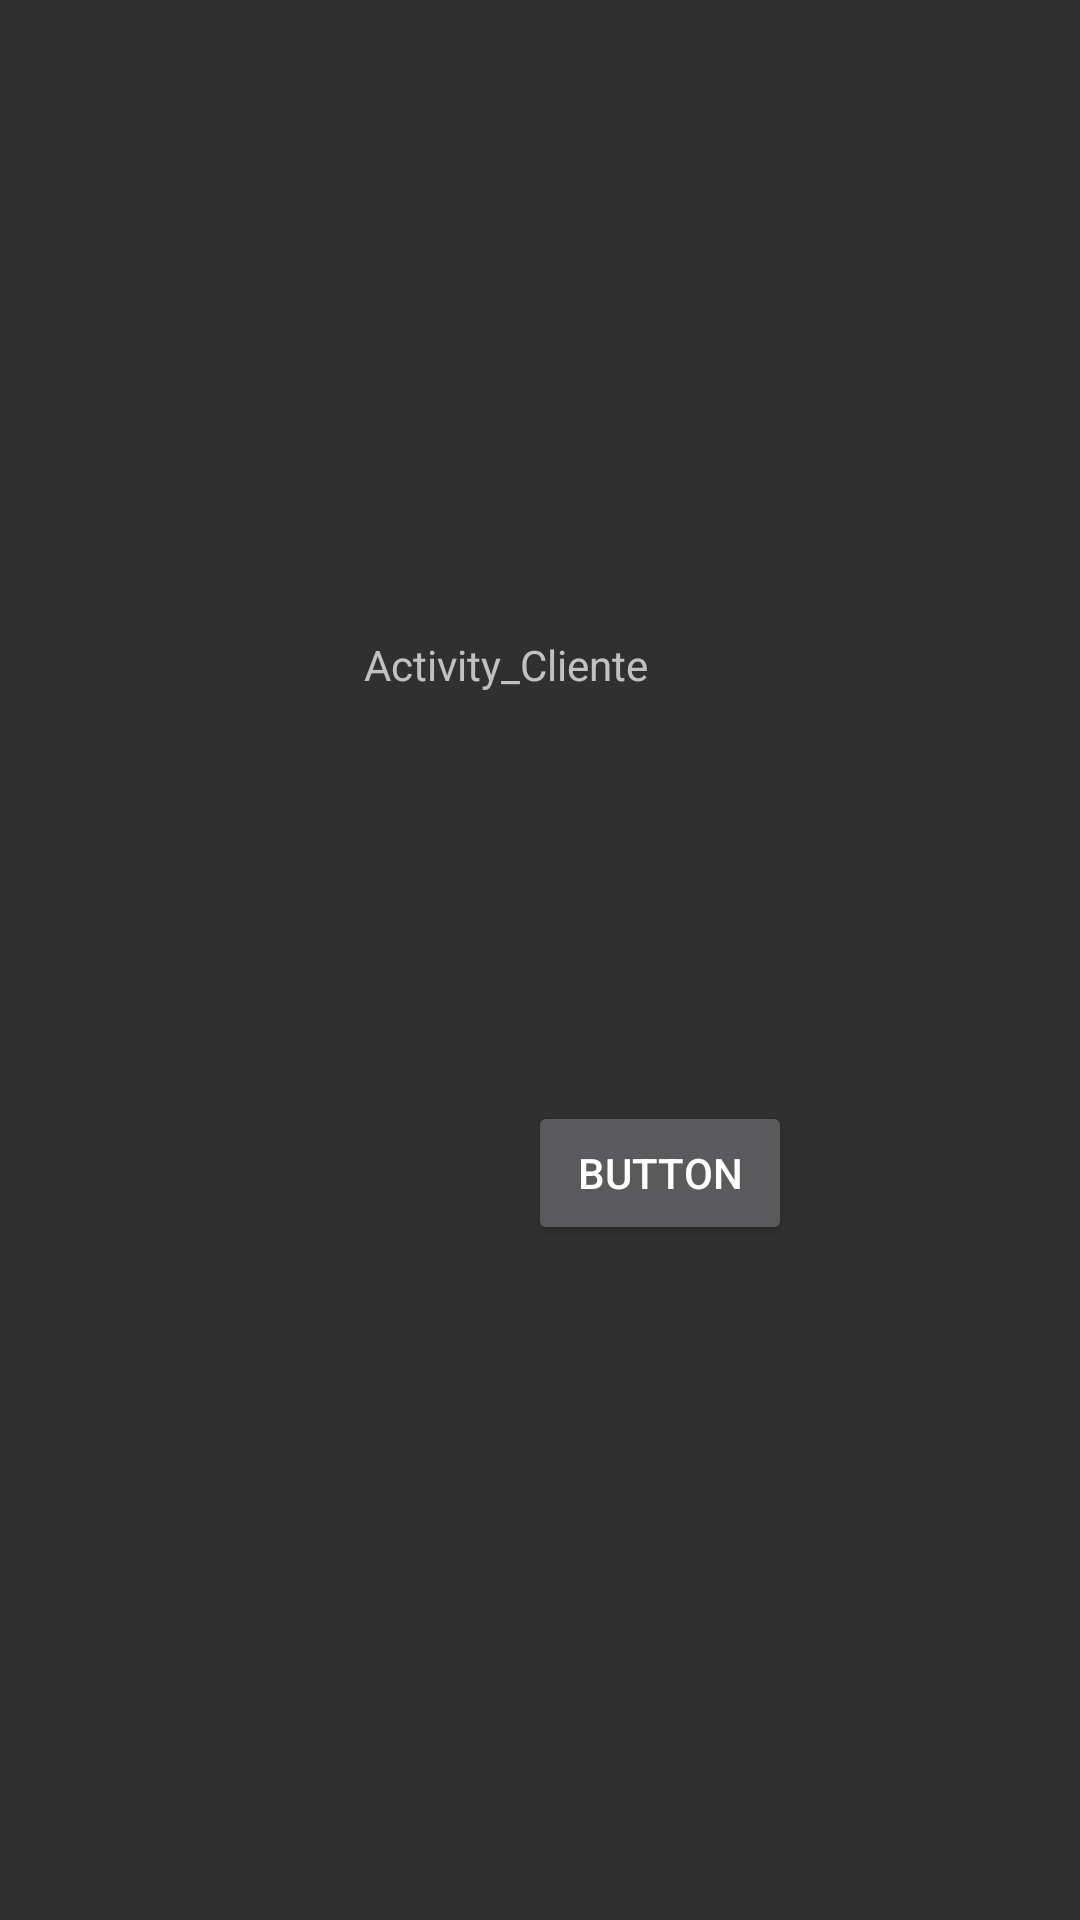

Layout XML and referenced resources for this Android screen:
<!-- AndroidManifest.xml: application theme Theme.Design -->
<!-- res/layout/activity_cliente.xml -->
<?xml version="1.0" encoding="utf-8"?>
<androidx.constraintlayout.widget.ConstraintLayout xmlns:android="http://schemas.android.com/apk/res/android"
    xmlns:app="http://schemas.android.com/apk/res-auto"
    xmlns:tools="http://schemas.android.com/tools"
    android:layout_width="match_parent"
    android:layout_height="match_parent"
    tools:context=".activity.ClienteActivity">

    <TextView
        android:id="@+id/textView2"
        android:layout_width="wrap_content"
        android:layout_height="wrap_content"
        android:layout_marginTop="212dp"
        android:layout_marginEnd="144dp"
        android:text="Activity_Cliente"
        app:layout_constraintEnd_toEndOf="parent"
        app:layout_constraintTop_toTopOf="parent" />

    <Button
        android:id="@+id/button"
        android:layout_width="wrap_content"
        android:layout_height="wrap_content"
        android:layout_marginStart="176dp"
        android:layout_marginTop="136dp"
        android:onClick="borrarRuta"
        android:text="Button"
        app:layout_constraintStart_toStartOf="parent"
        app:layout_constraintTop_toBottomOf="@+id/textView2" />

</androidx.constraintlayout.widget.ConstraintLayout>
<!-- resources referenced by this layout -->
<resources>

</resources>
